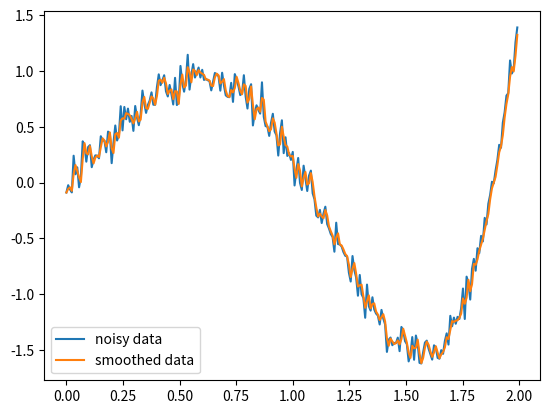

Python code for this plot:
# -*- coding: utf-8 -*-
"""
Created on Mon May  3 18:14:36 2021

[redacted]
"""
from matplotlib import pyplot as plt
import numpy as np

"""
Smoother for noisy data

Inpute = x, p, sigma
x = one dimensional series to be smoothed
p = width of smoother
sigma = standard deviation of gaussian smoothing kernel
"""

points = np.arange(0,2,0.008)
data = np.polynomial.polynomial.polyval(points,[0,2,1,-2,-3,2.6,-0.4])
noise = np.random.normal(0,0.1,data.shape)
x = data + noise

p=1
sigma=0.1

n = len(x)
y = np.zeros(n, dtype=np.float64)
g = np.exp(-np.power(np.linspace(-p,p,2*p),2)/(2.0*sigma**2))

for i in range(n):
    a = max([i-p,0])
    b = min([i+p,n])
    c = max([0, p-i])
    d = min([2*p,p+n-i])
    y[i] = np.sum(np.multiply(x[a:b], g[c:d]))/np.sum(g[c:d])
 
plt.figure(1)
plt.plot(points, x, label="noisy data")
plt.plot(points,y,label="smoothed data")
plt.legend(loc=0)
